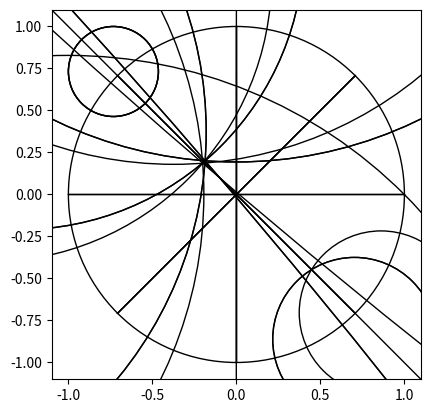

Reproduce this figure in Python.

import numpy as np
import matplotlib.pyplot as plt
from matplotlib import patches
import time
from math import sqrt
from math import pi 
from math import sin 
from math import cos
start_time = time.time()

### generators of PSL(2,Z)

A=[[1,1],[0,1]]
B=[[0,-1],[1,0]]
Ainv=np.linalg.inv(A)

# this is the standard conformal map sending the disk to the upper half
# plane
J=np.array([[0-1j,1+0j],[1+0j,0-1j]])
Jinv=np.linalg.inv(J)


# pick two endpoints of a geodesic in the upper half plane 
# define inversion through that geodesic
def mobius_reflection(a,b):
    return np.matrix([[(a+b)/2,-a*b],[1,-(a+b)/2]])

# conjugate an element of PSL(2,R) into the isometry group of the Poincare
# disk

def conj_to_poincare(A):
    A=np.dot(A,J)
    A=np.dot(Jinv,A)
    return A 




        

### function for matrix product

def mp(list_of_matrices):
    X = np.identity(len(list_of_matrices[0]))
    for matrix in list_of_matrices:
        X = np.dot(X,matrix)
    return X.tolist()

### action of PSL(2,R) on upper half plane by mobius transformations
### this function is more general than needed for this picture but maybe it
### will be useful later?

#def mobius_transformation(M,v):
#    # M is a matrix which represents a mobius transformation
#    # v is a vector in R^2 which will be our model for the complex plane
#    # via the bijection [x,y] <-> x+iy
#    # output will be a vector
#    a=M[0][0]
#    b=M[0][1]
#    c=M[1][0]
#    d=M[1][1]
#    x=v[0]
#    y=v[1]
#    numerator_real_part = (a*x+b)*(c*x+d)+a*c*y*y
#    numerator_imaginary_part = (a*d-b*c-a*c*x)*y
#    denominator = (c*x+d)**2+(c*y)**2
##    if denominator!=0:
#    return [numerator_real_part/denominator,numerator_imaginary_part/denominator]
##    else:

def mobius_transformation(M,z):
    # M is a matrix which represents a mobius transformation
    # z is a complex number
    a=M[0][0]
    b=M[0][1]
    c=M[1][0]
    d=M[1][1]

    #output is a complex number
    w=(a*z+b)/(c*z+d)

    return round(w.real, 5) + round(w.imag, 5) * 1j




# this function seems unnecessary

def mobius_of_geodesic(M,v,w,height=4):
    # M is a matrix which represents a mobius transformation
    # v,w are distinct vectors that represent the endpoints of the initial
    # geodesic in the boundary of the Poincare disk
    # output will be a tuple of distinct vectors representing the image
    # geodesic


#    r_hor=r[0]
#    r_vert=r[1]
#    t_hor=t[0]
#    t_vert=t[1]
#    a=M[0][0]
#    b=M[0][1]
#    c=M[1][0]
#    d=M[1][1]

    endpoint1=mobius_transformation(M,v)
    endpoint2=mobius_transformation(M,w)
#    if r_hor==t_hor:
#        if c==0:
#            endpoint1=mobius_transformation(M,[r_hor,0])
#            endpoint2=mobius_transformation(M,[r_hor,height])
#        else:
#            if c*r_hor+d==0:
#                endpoint1=[a/c,height]#mobius_transformation(M,[r_hor,0])
#                endpoint2=[a/c,0.]
#            else:
#                endpoint1=mobius_transformation(M,[r_hor,0])
#                endpoint2=[a/c,0.]
#    else:
#        endpoint1=mobius_transformation(M,r)
#        endpoint2=mobius_transformation(M,t)
    return (endpoint1,endpoint2)


#print(mobius_of_geodesic(mp([A,B]),[1,3],[1,0]))

### generate the group

def group_elts(n,generators=[A,B]):
    list_these_matrices=[ [] for i in range(n+1)]
    list_these_matrices[0]=[(np.identity(len(generators[0]))).tolist()]
    with_duplicate_matrices=[ [] for i in range(n+1)]
    with_duplicate_matrices[0]=[(np.identity(len(generators[0]))).tolist()]
    flat_list = []
    for j in range(n):
        for i in list_these_matrices[j]:
#        range(len(list_these_matrices[j])):
            for M in generators:
                with_duplicate_matrices[j+1].append(mp([M,i]))
                with_duplicate_matrices[j+1].append(mp([i,M]))
        for k in with_duplicate_matrices[j+1]:
            if k not in list_these_matrices[j+1]:
                list_these_matrices[j+1].append(k)
        flat_list.extend(list_these_matrices[j+1])
    return flat_list



#### draw some lines
#
def draw_lines(list_of_vectors, default_color='black',default_linewidth=1):
    for i in range(len(list_of_vectors)-1):
        plt.plot([list_of_vectors[i][0],list_of_vectors[i+1][0]],[list_of_vectors[i][1],list_of_vectors[i+1][1]], color=default_color, linewidth=default_linewidth)
#
#
#draw_lines([[-3,0],[3,0]])
#for i in range(-2,3):
#    draw_lines([[i,0],[i,3]])


##### draw a geodesic orthocircle
def upper_half_orthocircle(a,b,default_color='black',default_linewidth=1):
    # a and b are real numbers
    center=(a+b)/2
    radius=abs(a-b)
    return patches.Arc((center,0), radius, radius, 0.0, 0.0, 180, color=default_color, linewidth=default_linewidth)


# find intersection of lines ax+b with cx+d assuming a\neq c
# return a list of two entries for the (x,y) coordinates of the
# intersection

def intersect_lines(a,b,c,d):
    return ((d-b)/(a-c),a*(d-b)/(a-c)+b)

# find the slope of the unit circle at a point (a,b) in the circle 
# assume both a, b are nonzero

def slope_of_circ(v):
    a=v[0]
    b=v[1]
    if abs(a)==1:
        pos_slope=1
    else: 
        pos_slope=a/sqrt(1-a**2)

    if b<0:
        return pos_slope
    else: 
        return -pos_slope

def eucl_dist(v,w):
    #v, w are lists with two coordinates
    v_hor=v[0]
    v_vert=v[1]
    w_hor=w[0]
    w_vert=w[1]

    return sqrt((v_hor-w_hor)**2+(v_vert-w_vert)**2)


def poincare_orthocircle(v,w,default_color='black',default_linewidth=1):
    # z,w are complex number

#    v_hor=v[0]
#    v_vert=v[1]
#    w_hor=w[0]
#    w_vert=w[1]
    v_hor=round(v.real,5)
    v_vert=round(v.imag,5)
    w_hor=round(w.real,5)
    w_vert=round(w.imag,5)

    v_vec=[v_hor,v_vert]
    w_vec=[w_hor,w_vert]

    if v_vert!=0:
        v_slope=slope_of_circ(v_vec)
        v_height=-v_hor*v_slope+v_vert
    if w_vert!=0:
        w_slope=slope_of_circ(w_vec)
        w_height=-w_hor*w_slope+w_vert

    if v_vert==0: 
        if w_vert==0:
            draw_circle=draw_lines([v_vec,w_vec],default_color,default_linewidth)
        elif w_hor==0: 
            center=(v_hor,w_vert)
            radius=eucl_dist(v_vec,center)
#            draw_circle= patches.Arc(center, radius, radius, 0.0, 0.0, 360, color=default_color, linewidth=default_linewidth)
            draw_circle=patches.Circle(center,radius,color=default_color,linewidth=default_linewidth,fill=False)
            draw_circle=ax.add_patch(draw_circle)
        else: 
            center=(v_hor, w_slope*v_hor+w_height)
            radius=eucl_dist(v_vec,center)
#            draw_circle= patches.Arc(center, radius, radius, 0.0, 0.0, 360, color=default_color, linewidth=default_linewidth)
            draw_circle=patches.Circle(center,radius,color=default_color,linewidth=default_linewidth,fill=False)
            draw_circle=ax.add_patch(draw_circle)
            
    elif w_vert==0:
        if v_hor==0:
            center=(w_hor,v_vert)
            radius = eucl_dist(v_vec,center)
#            draw_circle= patches.Arc(center, radius, radius, 0.0, 0.0, 360, color=default_color, linewidth=default_linewidth)
            draw_circle=patches.Circle(center,radius,color=default_color,linewidth=default_linewidth,fill=False)
            draw_circle=ax.add_patch(draw_circle)
        else: 
            center=(w_hor, v_slope*w_hor+v_height)
            radius=eucl_dist(v_vec,center)
#            draw_circle= patches.Arc(center, radius, radius, 0.0, 0.0, 360, color=default_color, linewidth=default_linewidth)
            draw_circle=patches.Circle(center,radius,color=default_color,linewidth=default_linewidth,fill=False)
            draw_circle=ax.add_patch(draw_circle)
    else: 
        if v_slope==w_slope:
            draw_circle=draw_lines([v_vec,w_vec],default_color,default_linewidth)
        else: 
            center=intersect_lines(v_slope,v_height,w_slope,w_height)
            radius=eucl_dist(center,w_vec)
#            draw_circle= patches.Arc(center, radius, radius, 0.0, 0.0, 360, color=default_color, linewidth=default_linewidth)
            draw_circle=patches.Circle(center,radius,color=default_color,linewidth=default_linewidth,fill=False)
            draw_circle=ax.add_patch(draw_circle)

#            print(v_slope,v_height,w_slope,w_height)
#            print(center)
#            print(radius)

    
    return draw_circle



#geodesic= patches.Arc((0,0), 1, 1, 0.0, 0.0, 180)
#patches.Arc((xcenter,ycenter), width, height, angle=0.0, theta1=0.0,
#theta2=360.0)

def draw_geodesic(vectors, default_linewidth=1):
    v=vectors[0]
    w=vectors[1]
    v_hor=v[0]
    v_vert=abs(v[1])
    w_hor=w[0]
    w_vert=abs(w[1])
    if v_hor==w_hor:
        draw_lines([[v_hor,v_vert],[w_hor,w_vert]],'black',default_linewidth)
    else:
        ax.add_patch(orthocircle(v_hor,w_hor,'black',default_linewidth))

# starting to draw

fig = plt.figure()
ax = fig.add_subplot()


# the boundary of the disk
ax.add_patch(patches.Circle( (0,0),1,fill=False))

# init_geodesics is a list of generating geodesics in the tiling
# list of vectors with distinct complex entries in the boundary of the
# unit circle 
# poincare_orthocircle will draw a geodesic between those endpoints for
# each vector in the list

init_geodesics=[[complex(sqrt(2)/2,sqrt(2)/2),complex(-sqrt(2)/2,-sqrt(2)/2)],[-1,1],[-1j,1j],[complex(-sqrt(2)/2,sqrt(2)/2),complex(sqrt(2)/2,-sqrt(2)/2)],[complex(-sqrt(3)/2,1/2),complex(-1/2,sqrt(3)/2)]]

#for c in init_geodesics:
#    poincare_orthocircle(c[0],c[1])


# this is inversion through the unit circle in the upper half plane
A=[[0,-1],[1,0]]

# this will be inversion through the real axis in the Poincare disk
# note that this function preserves any line passing through the origin
# as inversion in the upper half plane does for any geodesic through i
# which intersects the unit disk orthogonally
#A=[[-1,0],[0,1]]
##A=conj_to_poincare(A) is not necessary here
#
#A=[[1,1],[0,1]]
#B=[[0,-1],[1,0]]
#

A=mobius_reflection(-2.414,.414)
B=mobius_reflection(-.613,3.573)

A=conj_to_poincare(A)
B=conj_to_poincare(B)

#print(A,B)

n=2
#print(group_elts(n,[A,B]))
for G in group_elts(n,[A,B]):
    for c in init_geodesics:
        v=mobius_transformation(G,c[0])
        w=mobius_transformation(G,c[1])
        poincare_orthocircle(v,w)

#G=group_elts(n,[A,B])[2]
#c=init_geodesics[3]
#v=mobius_transformation(G,c[0])
#w=mobius_transformation(G,c[1])
#print(v,w)
#poincare_orthocircle(v,w)

#
#for c in init_geodesics: v=mobius_transformation(G,c[0])
#    w=mobius_transformation(G,c[1])
#    print (v,w)
##print(G)

#for c in init_geodesics:
#    print(c)
#    v=mobius_transformation(G,c[0])
#    w=mobius_transformation(G,c[1])
#    poincare_orthocircle(v,w)
#c=init_geodesics[4]
#v=mobius_transformation(G,c[0])
#w=mobius_transformation(G,c[1])
#poincare_orthocircle(v,w)




axes = plt.gca()
axes.set_xlim([-1.1,1.1])
axes.set_ylim([-1.1,1.1])

ax.set_aspect("equal")


plt.show()
